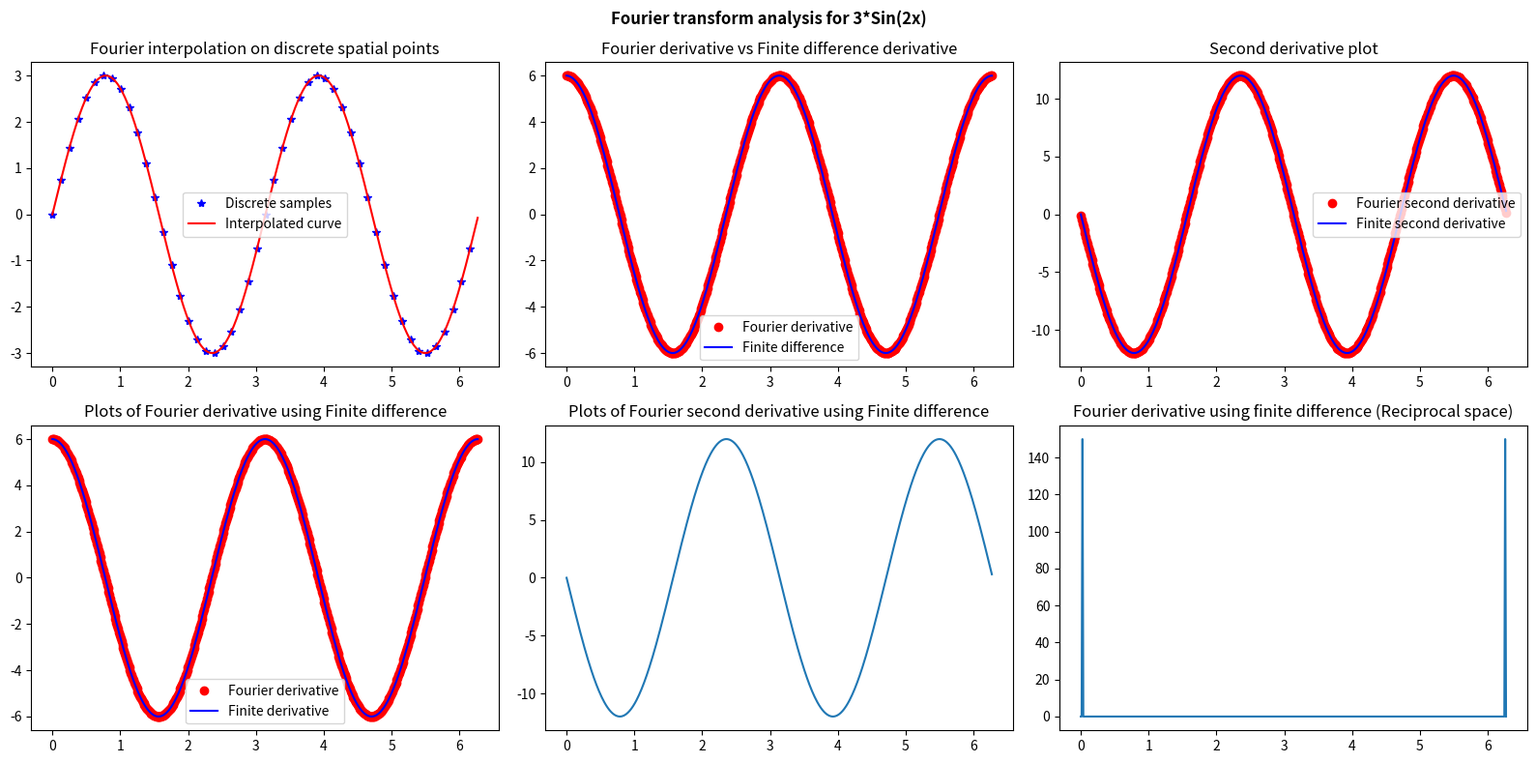

Write Python code to recreate this figure. (Note: this script raises an exception after producing the figure.)
import numpy as np
import matplotlib.pyplot as plt

# odd dimension for simplicity
n    = 50                                           # Discrete samples
npad = 500                                          # Padding size
duration = 2*np.pi                                  # L (Total length)
x    = np.arange(0., duration, duration/n)          # Sample array (spatial)
xpad = np.arange(0., duration, duration/npad)       # Padding array

# Function definition
f = 3*np.sin(2*x) 
f_pad = 3*np.sin(2*xpad) 

# FFT transformation & interpolation
f_fwd = np.fft.fft(f)
f_fwd_pad = np.zeros(npad,dtype=complex)
analyticdF = np.cos(xpad)

# Padded like 7,9,5,2,0,0,0,0,6,8,1,3
h = n - 3       # 7
f_fwd_pad[0:h+1]   = f_fwd[0:h+1]
f_fwd_pad[npad-h:] = f_fwd[n-h:]
f_interpolated = np.fft.ifft(f_fwd_pad)*npad/n

# Calculate derivative using finite differences
dfFD = np.zeros(len(f_pad),dtype=complex)
for kappa in range(npad-1):
    dfFD[kappa]=(f_pad[kappa+1]-f_pad[kappa])/(duration/npad)
dfFD[-1]=dfFD[-2]

# Calculate 2nd derivative using finite difference
dfFD_2 = np.zeros(len(f_pad),dtype=complex)
dfFD_2=(np.roll(f_pad, 1) - 2*f_pad + np.roll(f_pad, -1))/(duration/npad)**2


# Calculating Fourier derivative 
    # k = np.arange(0,npad)
    # Fundametal frequency = (2*np.pi/duration)
    # kappa = k*Fundametal frequency
kappa = (2*np.pi/duration)*np.arange(0,npad)
kappa = np.fft.fftshift(kappa)
dfhat = kappa*f_fwd_pad*(1j)
dfFFT = np.real(np.fft.ifft(dfhat))*npad/n


# Calculate fourier derivative using finite difference
kappa = (2*np.pi/duration)*np.arange(0,npad)
dfFDF = np.zeros(len(f_pad),dtype=complex)
D = (np.exp((1j)*kappa*(duration/npad))-1)/(duration/npad)
dfFDF=D*f_fwd_pad
derivative = np.real(np.fft.ifft(dfFDF))*npad/n


# Calculating second derivative by Fourier
kappa = (2*np.pi/duration)*np.arange(0,npad)
kappa = np.fft.fftshift(kappa)
dfft_2derv = kappa*(1j)*dfFDF
dfft_2derv = np.real(np.fft.ifft(dfft_2derv))*npad/n

# Calculaate second derivative using Finite diff
kappa = (2*np.pi/duration)*np.arange(0,npad)
D = (np.exp((1j)*kappa*(duration/npad))-2+np.exp(-(1j)*kappa*(duration/npad)))/(duration/npad)**2
dfFDF_2=D*f_fwd_pad
second_derivative = np.real(np.fft.ifft(dfFDF_2))*npad/n


fig,ax=plt.subplots(2,3,figsize=(16, 8))
fig.suptitle("Fourier transform analysis for 3*Sin(2x)", fontweight="bold")

# Plotting interpolation result
ax[0,0].plot(x,f,'b*')
ax[0,0].plot(xpad,np.real(f_interpolated),color='r')
ax[0,0].legend(['Discrete samples','Interpolated curve'])
ax[0,0].set_title('Fourier interpolation on discrete spatial points')

# Plotting Derivative results
ax[0,1].plot(xpad,dfFFT.real, 'o',color='red')
ax[0,1].plot(xpad,dfFD.real, '-',color='b')
ax[0,1].legend(['Fourier derivative', 'Finite difference'])
ax[0,1].set_title('Fourier derivative vs Finite difference derivative')


# ax[1,1].plot(xpad,dfhat.real)
# ax[1,1].set_title("Fourier derivative (Reciprocal space)")

# Plot Fourier derivative using Finite diff in Reciprocal space
# We see the difference because Kappa is not shifted in this method
# This method works because We don't use any 
ax[1,2].set_title("Fourier derivative using finite difference (Reciprocal space)")
ax[1,2].plot(xpad,dfFDF.real)

# Plot Fourier derivative using Finite difference
ax[1,0].plot(xpad,np.real(derivative),'o',color='red')
ax[1,0].plot(xpad,np.real(dfFD), '-',color='b')
ax[1,0].legend(['Fourier derivative', 'Finite derivative'])
ax[1,0].set_title("Plots of Fourier derivative using Finite difference")

# Plot 2nd deivative
ax[0,2].plot(xpad, dfft_2derv.real,'o',color='red')
ax[0,2].plot(xpad, dfFD_2.real, '-',color='b')
ax[0,2].legend(['Fourier second derivative', 'Finite second derivative'])
ax[0,2].set_title("Second derivative plot")


ax[1,1].plot(xpad, second_derivative.real)
ax[1,1].set_title("Plots of Fourier second derivative using Finite difference")
fig.tight_layout()
fig.savefig('plots//exercise_3//Fourier_derivatives.png')
plt.show()
